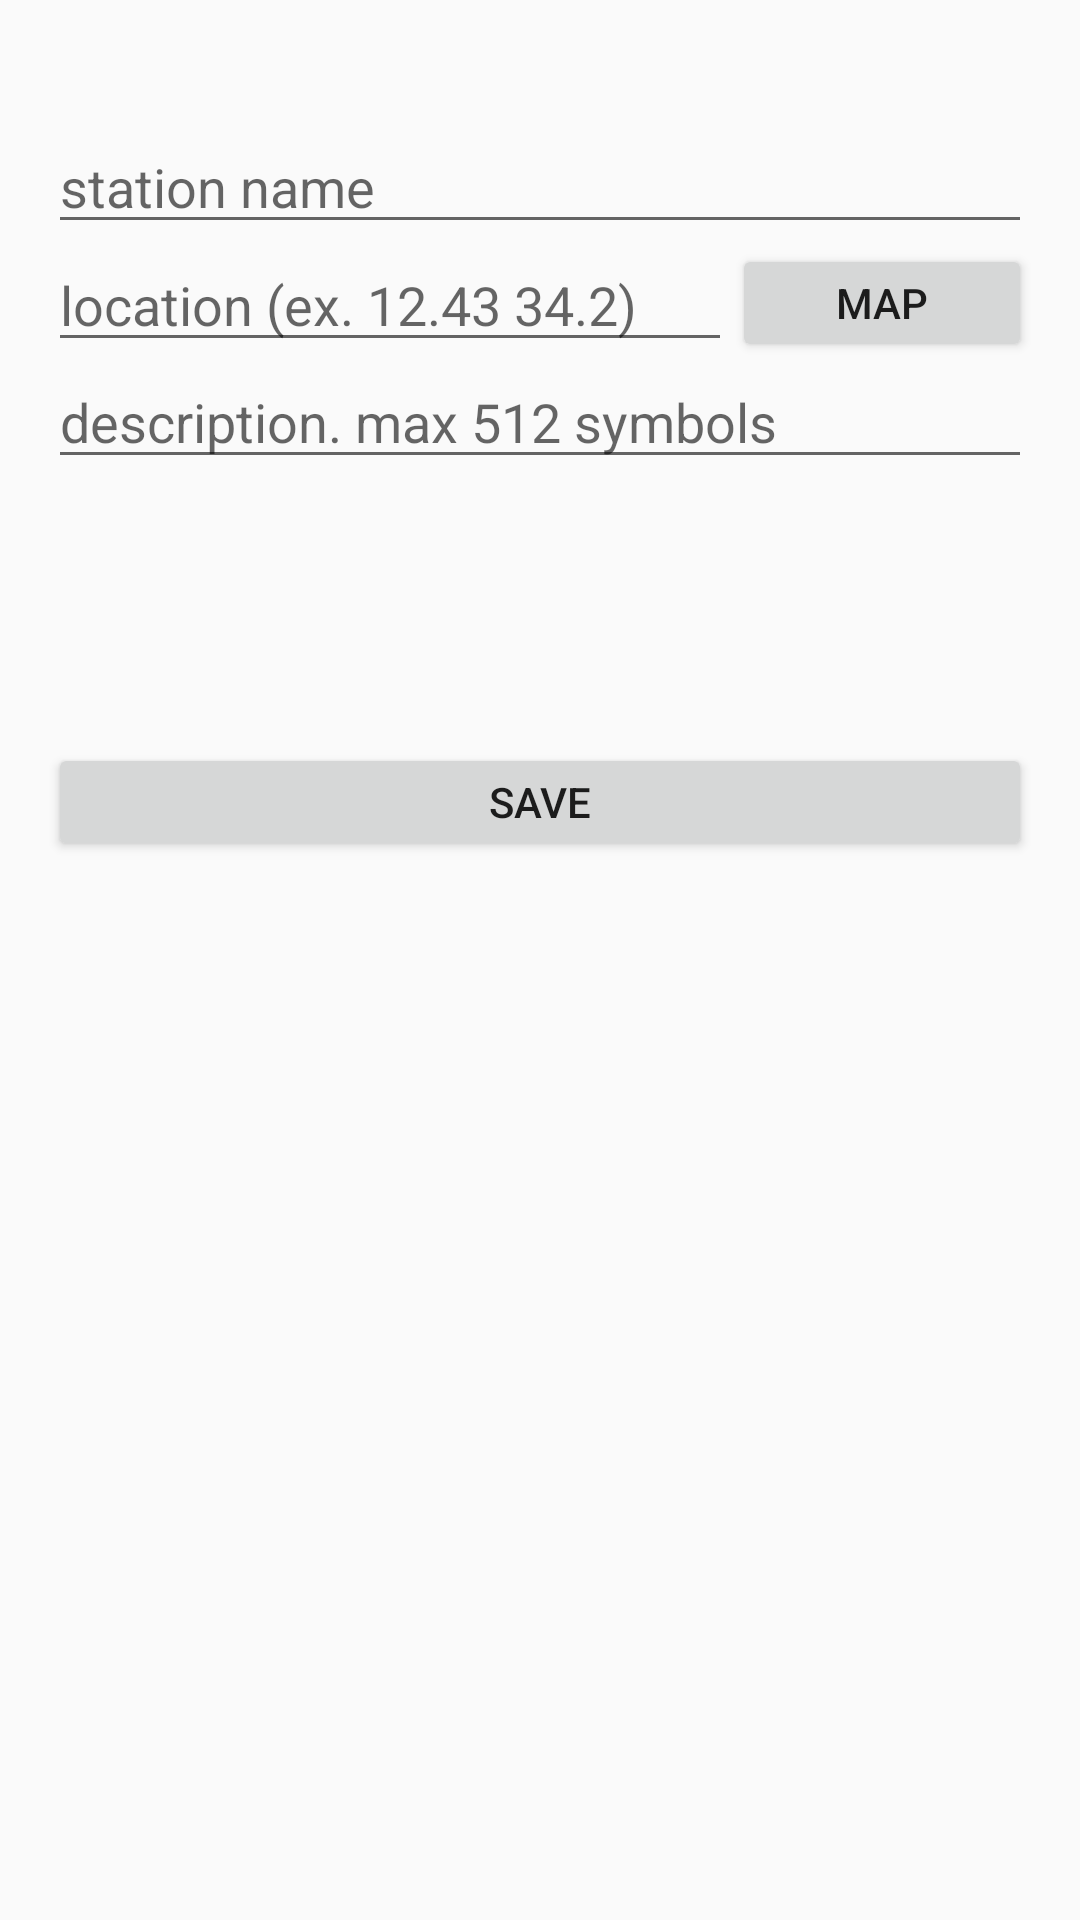

Layout XML and referenced resources for this Android screen:
<!-- AndroidManifest.xml: application theme AppTheme -->
<!-- res/layout/fragment_create_station.xml -->
<?xml version="1.0" encoding="utf-8"?>
<androidx.constraintlayout.widget.ConstraintLayout xmlns:android="http://schemas.android.com/apk/res/android"
    xmlns:app="http://schemas.android.com/apk/res-auto"
    xmlns:tools="http://schemas.android.com/tools"
    android:layout_width="match_parent"
    android:layout_height="match_parent"
    tools:context=".fragments.CreateStationFragment">

    <EditText
        android:id="@+id/editTextStationName"
        android:layout_width="0dp"
        android:layout_height="0dp"
        android:layout_marginStart="16dp"
        android:layout_marginTop="42dp"
        android:layout_marginEnd="16dp"
        android:ems="10"
        android:hint="station name"
        android:inputType="textPersonName"
        app:layout_constraintBottom_toTopOf="@+id/buttonCheckOnMap"
        app:layout_constraintEnd_toEndOf="parent"
        app:layout_constraintStart_toStartOf="parent"
        app:layout_constraintTop_toTopOf="parent" />

    <EditText
        android:id="@+id/editTextLocation"
        android:layout_width="0dp"
        android:layout_height="0dp"
        android:layout_marginStart="16dp"
        android:ems="10"
        android:hint="location (ex. 12.43 34.2)"
        android:inputType="textPersonName"
        app:layout_constraintBottom_toBottomOf="@+id/buttonCheckOnMap"
        app:layout_constraintEnd_toStartOf="@+id/buttonCheckOnMap"
        app:layout_constraintStart_toStartOf="parent"
        app:layout_constraintTop_toBottomOf="@+id/editTextStationName" />


    <Button
        android:id="@+id/buttonCheckOnMap"
        android:layout_width="100dp"
        android:layout_height="0dp"
        android:layout_marginEnd="16dp"
        android:onClick="onButtonViewMapClick"
        android:text="map"
        app:layout_constraintBottom_toTopOf="@+id/editTextDescription"
        app:layout_constraintEnd_toEndOf="parent"
        app:layout_constraintStart_toEndOf="@+id/editTextLocation"
        app:layout_constraintTop_toBottomOf="@+id/editTextStationName" />

    <EditText
        android:id="@+id/editTextDescription"
        android:layout_width="0dp"
        android:layout_height="0dp"
        android:layout_marginStart="16dp"
        android:layout_marginEnd="16dp"
        android:layout_marginBottom="88dp"
        android:ems="10"
        android:hint="description. max 512 symbols"
        android:inputType="textPersonName"
        app:layout_constraintBottom_toTopOf="@+id/buttonCreateStation"
        app:layout_constraintEnd_toEndOf="parent"
        app:layout_constraintStart_toStartOf="parent"
        app:layout_constraintTop_toBottomOf="@+id/buttonCheckOnMap" />

    <Button
        android:id="@+id/buttonCreateStation"
        android:layout_width="0dp"
        android:layout_height="0dp"
        android:layout_marginStart="16dp"
        android:layout_marginEnd="16dp"
        android:layout_marginBottom="353dp"
        android:onClick="onButtonSaveStationClick"
        android:text="Save"
        app:layout_constraintBottom_toBottomOf="parent"
        app:layout_constraintEnd_toEndOf="parent"
        app:layout_constraintStart_toStartOf="parent"
        app:layout_constraintTop_toBottomOf="@+id/editTextDescription" />
</androidx.constraintlayout.widget.ConstraintLayout>
<!-- resources referenced by this layout -->
<resources>
  <style name="AppTheme" parent="Theme.AppCompat.DayNight.NoActionBar">
          
          <item name="colorPrimary">@color/colorPrimary</item>
          <item name="colorPrimaryDark">@color/colorPrimary</item>
          <item name="colorAccent">@color/colorPrimaryDark</item>
      </style>
  <color name="colorPrimary">#2ED573</color>
  <color name="colorPrimaryDark">#3700B3</color>
</resources>
